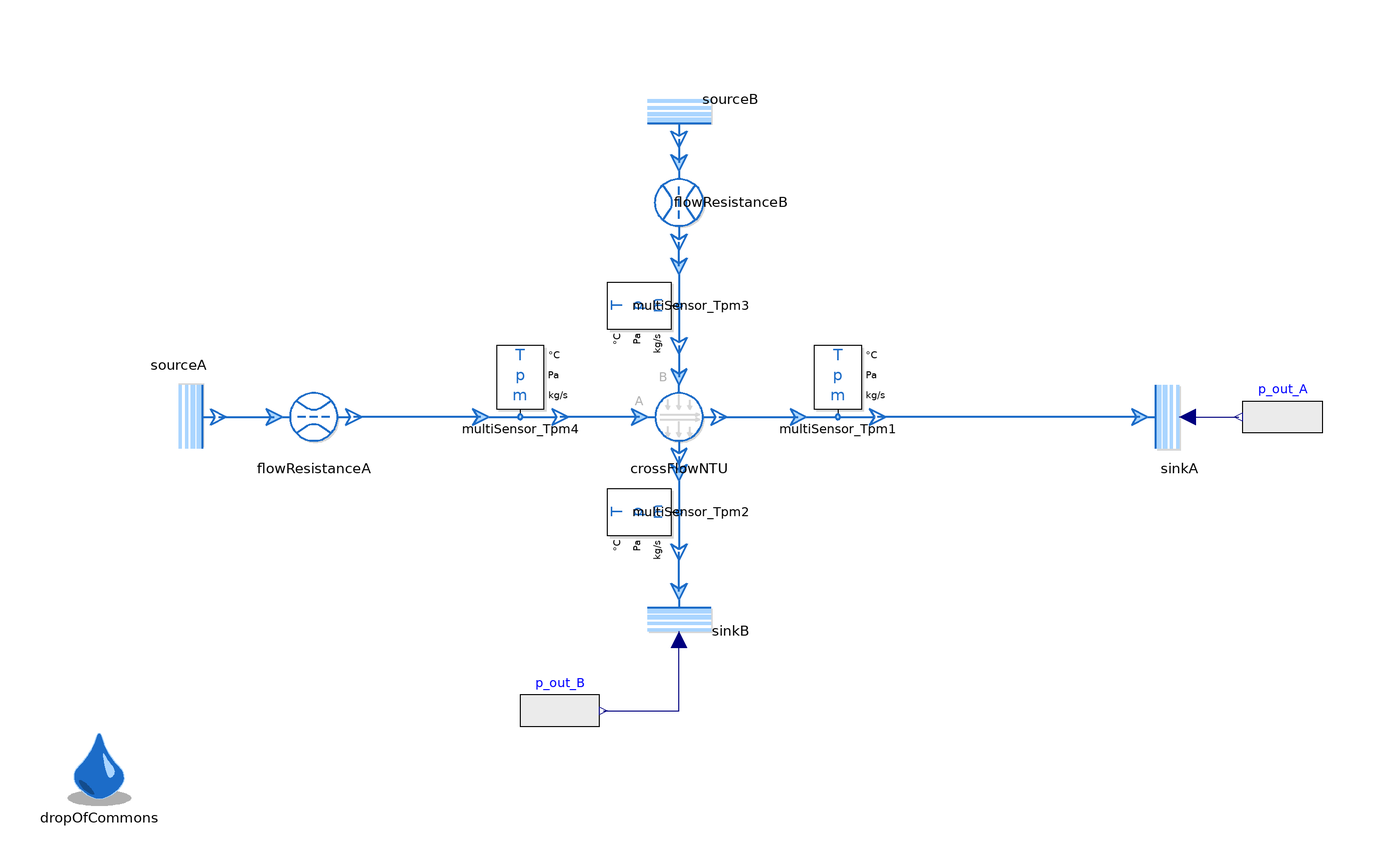

The component connection diagram of the Modelica model below, drawn from its own Placement and Line annotations.

model CrossFlowNTU_zeroMassFlow

  replaceable package MediumA =
      Media.myMedia.Incompressible.Examples.Glycol47
    constrainedby Media.myMedia.Interfaces.PartialMedium annotation(choicesAllMatching = true);

  replaceable package MediumB = Media.myMedia.Air.DryAirNasa
    constrainedby Media.myMedia.Interfaces.PartialMedium annotation(choicesAllMatching = true);

  extends Modelica.Icons.Example;

  ThermofluidStream_v2.Boundaries.Source sourceA(
    redeclare package Medium = MediumA,
    T0_par=333.15,
    p0_par=100000)
    annotation (Placement(transformation(
        extent={{10,-10},{-10,10}},
        rotation=180,
        origin={-126,0})));

  ThermofluidStream_v2.Boundaries.Sink sinkA(
    redeclare package Medium = MediumA,
    pressureFromInput=true,
    p0_par=100000) annotation (Placement(transformation(extent={{116,-10},{136,
            10}})));

  ThermofluidStream_v2.Sensors.MultiSensor_Tpm multiSensor_Tpm1(
    redeclare package Medium = MediumA,
    digits=3,
    temperatureUnit="degC") annotation (Placement(transformation(
        extent={{10,10},{-10,-10}},
        rotation=180,
        origin={40,10})));

  ThermofluidStream_v2.Boundaries.Source sourceB(
    redeclare package Medium = MediumB,
    temperatureFromInput=false,
    T0_par=293.15,
    p0_par=100000)
    annotation (Placement(transformation(extent={{10,-10},{-10,10}},
        rotation=90,
        origin={0,80})));

  ThermofluidStream_v2.Boundaries.Sink sinkB(
    redeclare package Medium = MediumB,
    pressureFromInput=true,
    p0_par=100000)
    annotation (Placement(transformation(extent={{10,-10},{-10,10}},
        rotation=90,
        origin={0,-54})));
  ThermofluidStream_v2.Sensors.MultiSensor_Tpm multiSensor_Tpm2(
    redeclare package Medium = MediumB,
    temperatureUnit="degC")
    annotation (Placement(transformation(extent={{10,-10},{-10,10}},
        rotation=90,
        origin={-10,-24})));
  ThermofluidStream_v2.Sensors.MultiSensor_Tpm multiSensor_Tpm3(
    redeclare package Medium = MediumB,
    outputMassFlowRate=false,
    temperatureUnit="degC")
    annotation (Placement(transformation(extent={{10,-10},{-10,10}},
        rotation=90,
        origin={-10,28})));
  inner DropOfCommons dropOfCommons
    annotation (Placement(transformation(extent={{-156,-98},{-136,-78}})));
  HeatExchangers.CrossFlowNTU crossFlowNTU(
    redeclare package MediumA = MediumA,
    redeclare package MediumB = MediumB,
    A=10) annotation (Placement(transformation(extent={{-10,-10},{10,10}})));
  Modelica.Blocks.Sources.RealExpression p_out_B(y=if time < 1000 then sourceB.p0_par*0.9 else sourceB.p0_par)
    "if time < 1000 then sourceB.p0*0.9 else sourceB.p0"
    annotation (Placement(transformation(extent={{-40,-84},{-20,-64}})));
  Modelica.Blocks.Sources.RealExpression p_out_A(y=if time < 1500 then sourceA.p0_par*0.8 else sourceA.p0_par)
    "if time < 1500 then sourceA.p0*0.8 else sourceA.p0"
    annotation (Placement(transformation(extent={{162,-10},{142,10}})));
  Processes.FlowResistance flowResistanceA(
    redeclare package Medium = MediumA,
    initM_flow=ThermofluidStream_v2.Utilities.Types.InitializationMethods.state,
    r=0.005,
    l=0.5,
    redeclare function pLoss = Processes.Internal.FlowResistance.linearQuadraticPressureLoss (
      k=1e5))
    annotation (Placement(transformation(extent={{-102,-10},{-82,10}})));
  Processes.FlowResistance flowResistanceB(
    redeclare package Medium = MediumB,
    initM_flow=ThermofluidStream_v2.Utilities.Types.InitializationMethods.state,
    r=0.005,
    l=0.5,
    redeclare function pLoss = Processes.Internal.FlowResistance.linearQuadraticPressureLoss (
      k=1e5))
    annotation (Placement(transformation(
        extent={{10,-10},{-10,10}},
        rotation=90,
        origin={0,54})));
  Sensors.MultiSensor_Tpm multiSensor_Tpm4(
    redeclare package Medium = MediumA,
    digits=3,
    temperatureUnit="degC") annotation (Placement(transformation(
        extent={{10,10},{-10,-10}},
        rotation=180,
        origin={-40,10})));
equation
  connect(sinkA.inlet, multiSensor_Tpm1.outlet) annotation (Line(
      points={{116,0},{83,0},{83,-1.77636e-15},{50,-1.77636e-15}},
      color={28,108,200},
      thickness=0.5));
  connect(sinkB.inlet, multiSensor_Tpm2.outlet) annotation (Line(
      points={{4.44089e-16,-44},{0,-44},{0,-34}},
      color={28,108,200},
      thickness=0.5));
  connect(multiSensor_Tpm3.outlet, crossFlowNTU.inletB) annotation (Line(
      points={{0,18},{0,10}},
      color={28,108,200},
      thickness=0.5));
  connect(crossFlowNTU.outletB, multiSensor_Tpm2.inlet) annotation (Line(
      points={{0,-10},{0,-14}},
      color={28,108,200},
      thickness=0.5));
  connect(crossFlowNTU.outletA, multiSensor_Tpm1.inlet) annotation (Line(
      points={{10,0},{15,0},{15,1.33227e-15},{30,1.33227e-15}},
      color={28,108,200},
      thickness=0.5));
  connect(p_out_B.y, sinkB.p0_var)
    annotation (Line(points={{-19,-74},{0,-74},{0,-56}}, color={0,0,127}));
  connect(sinkA.p0_var, p_out_A.y)
    annotation (Line(points={{128,0},{141,0}}, color={0,0,127}));
  connect(sourceB.outlet, flowResistanceB.inlet) annotation (Line(
      points={{-6.66134e-16,70},{0,70},{0,64}},
      color={28,108,200},
      thickness=0.5));
  connect(multiSensor_Tpm3.inlet, flowResistanceB.outlet) annotation (Line(
      points={{0,38},{0,44},{-6.66134e-16,44}},
      color={28,108,200},
      thickness=0.5));
  connect(crossFlowNTU.inletA, multiSensor_Tpm4.outlet) annotation (Line(
      points={{-10,0},{-15,0},{-15,-1.77636e-15},{-30,-1.77636e-15}},
      color={28,108,200},
      thickness=0.5));
  connect(sourceA.outlet,flowResistanceA. inlet) annotation (Line(
      points={{-116,-1.11022e-15},{-104,-1.11022e-15},{-104,0},{-102,0}},
      color={28,108,200},
      thickness=0.5));
  connect(multiSensor_Tpm4.inlet,flowResistanceA. outlet) annotation (Line(
      points={{-50,1.77636e-15},{-50,0},{-82,0}},
      color={28,108,200},
      thickness=0.5));
  annotation (Icon(coordinateSystem(preserveAspectRatio=false)), Diagram(coordinateSystem(preserveAspectRatio=
            false, extent={{-160,-100},{160,100}})),
    experiment(
      StopTime=100,
   Tolerance=1e-6,
   Interval=0.1,
      __Dymola_Algorithm="Dassl"),
        Documentation(info="<html>
        <p>Owner: <a href=\"mailto:niels.weber@dlr.de\">Niels Weber</a></p>
</html>"));
end CrossFlowNTU_zeroMassFlow;